The GitHub repository Syzoul/Chili-Detection-and-Classification-AI-Model contains a labelled image folder "CNN dataset" with 3 categories: defective chili, dry chili, normal chili. Examples follow, each with its label.

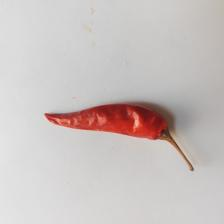
Label: dry chili

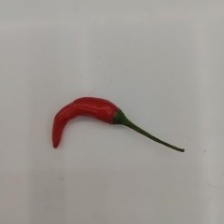
Label: normal chili

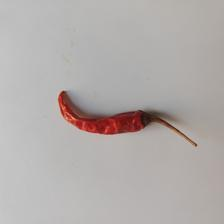
Label: dry chili

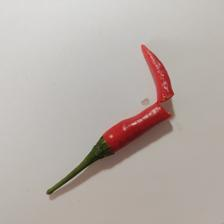
Label: defective chili

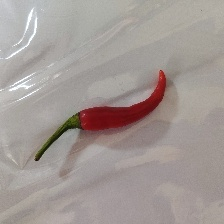
Label: normal chili

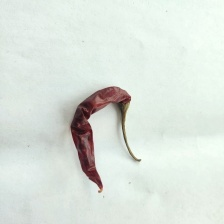
Label: dry chili
